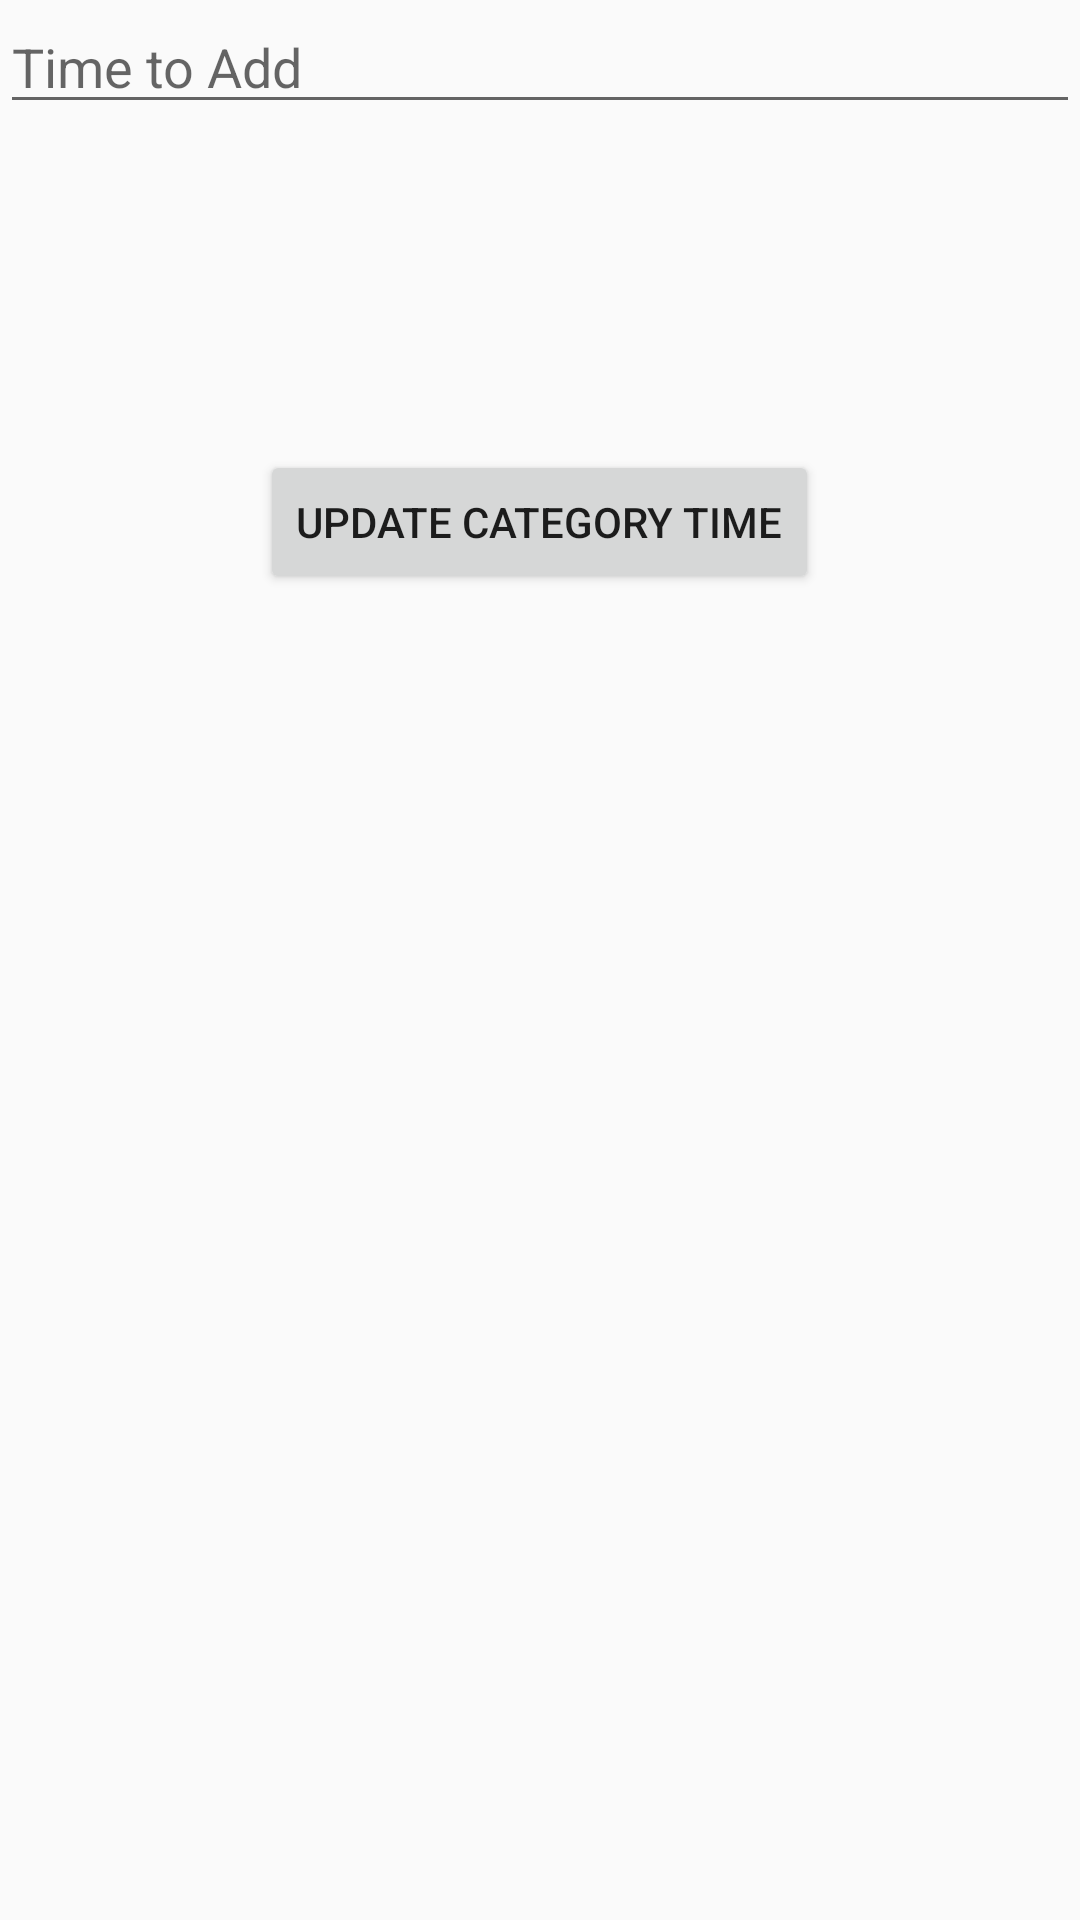

Here is an Android app screen rendered from its layout file. Give the layout XML and the strings, colors and styles it references.
<!-- AndroidManifest.xml: application theme AppTheme -->
<!-- res/layout/activity_detail.xml -->
<?xml version="1.0" encoding="utf-8"?>
<RelativeLayout xmlns:android="http://schemas.android.com/apk/res/android"
    xmlns:app="http://schemas.android.com/apk/res-auto"
    xmlns:tools="http://schemas.android.com/tools"
    android:layout_width="match_parent"
    android:layout_height="match_parent"
    tools:context=".DetailActivity">

    <TextView
        android:id="@+id/timeBankDetailTitle"
        android:layout_width="wrap_content"
        android:layout_height="wrap_content" />

    <EditText
        android:id="@+id/time_to_add"
        android:layout_width="match_parent"
        android:layout_height="wrap_content"
        android:hint="@string/time_to_add_hint"/>

    <Button
        android:id="@+id/updateTimeButton"
        android:layout_width="wrap_content"
        android:layout_height="wrap_content"
        android:layout_alignParentTop="true"
        android:layout_centerHorizontal="true"
        android:layout_marginTop="150dp"
        android:text="@string/update_category_time_button"/>

</RelativeLayout>
<!-- resources referenced by this layout -->
<resources>
  <string name="time_to_add_hint">Time to Add</string>
  <string name="update_category_time_button">Update Category Time</string>
  <style name="AppTheme" parent="Theme.AppCompat.Light.DarkActionBar">
          
          <item name="colorPrimary">@color/colorPrimary</item>
          <item name="colorPrimaryDark">@color/colorPrimaryDark</item>
          <item name="colorAccent">@color/colorAccent</item>
      </style>
  <!-- not gathered from this repository: default colours our renderer supplied (Android Studio template values) -->
  <color name="colorPrimary">#FF6200EE</color>
  <color name="colorPrimaryDark">#FF3700B3</color>
  <color name="colorAccent">#FF03DAC5</color>
</resources>
